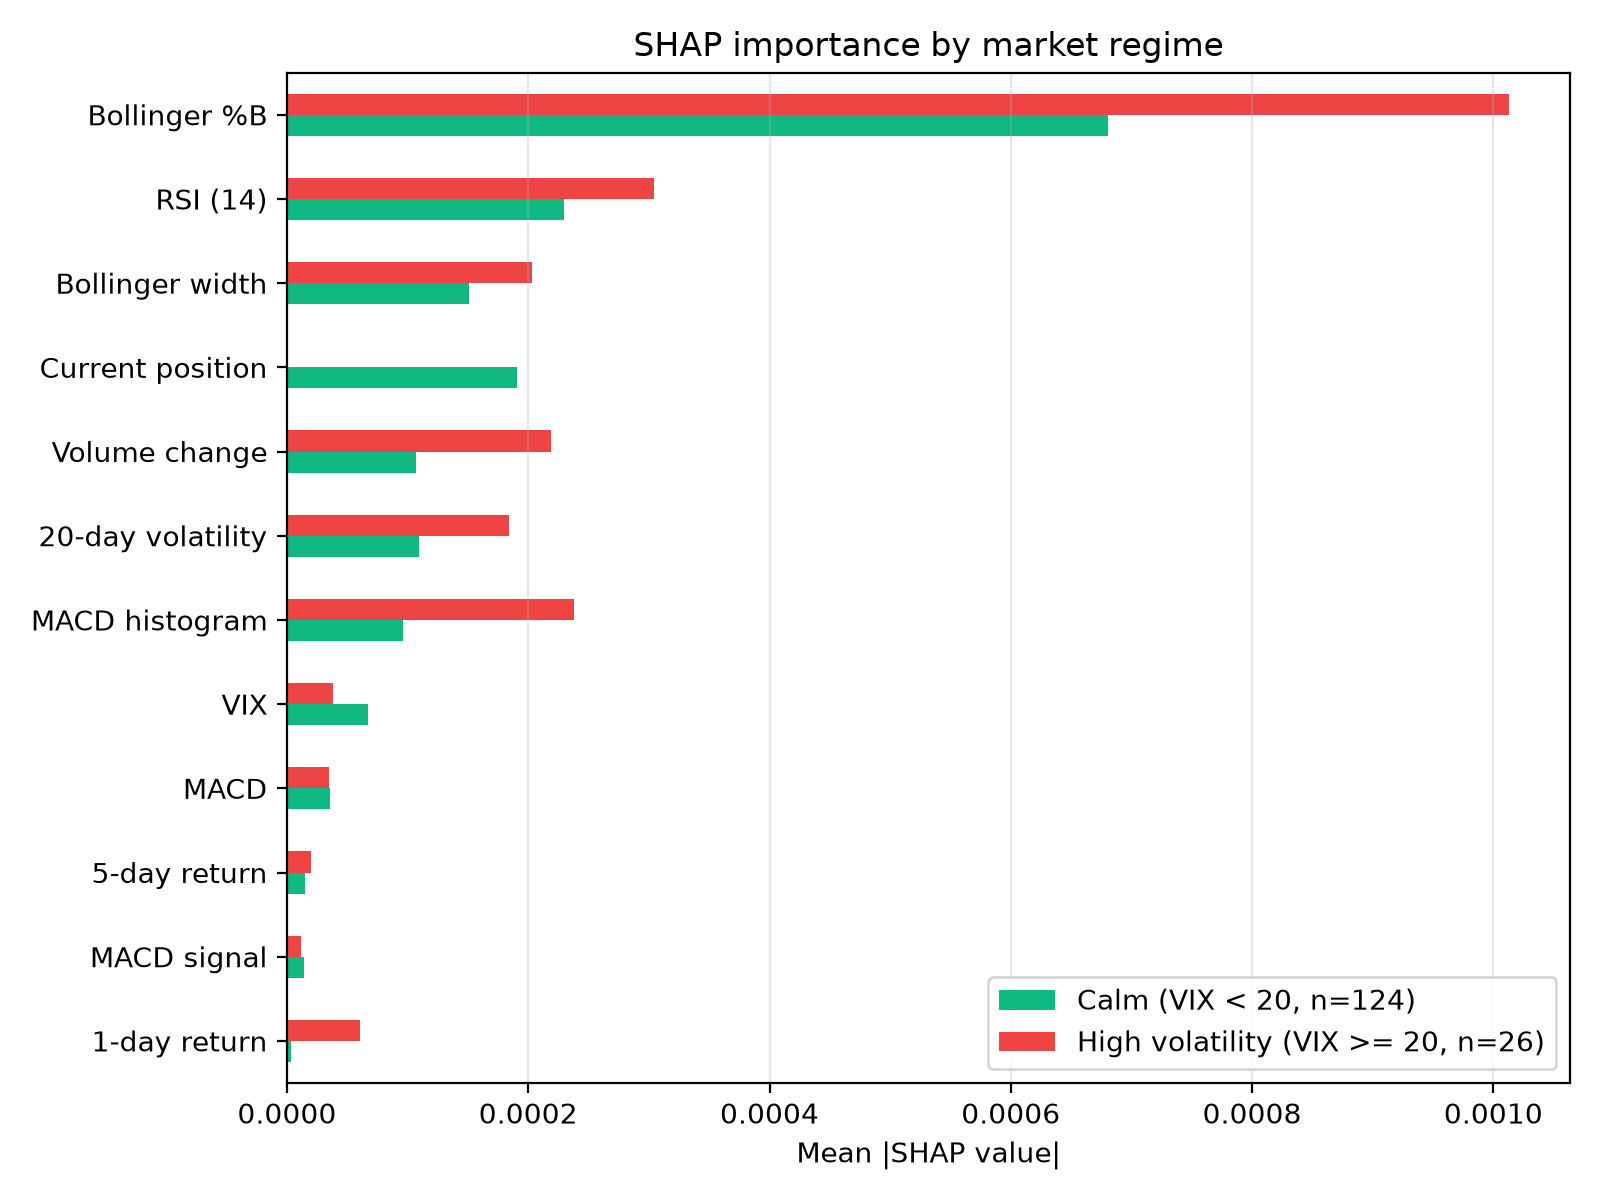

Source data for this figure (header and first rows):
, Calm (VIX < 20, n=124), High volatility (VIX >= 20, n=26)
1-day return, 3.2935963545389376e-06, 6.04183266281235e-05
MACD signal, 1.4264559224245917e-05, 1.1928006279927538e-05
5-day return, 1.492993107642322e-05, 2.005985617224988e-05
MACD, 3.546820904883285e-05, 3.509333929323431e-05
VIX, 6.691000990390823e-05, 3.8404656604429695e-05
MACD histogram, 9.646208089545407e-05, 0.0002382
20-day volatility, 0.0001093, 0.0001844
Volume change, 0.0001072, 0.0002187
Current position, 0.0001904, 0.0
Bollinger width, 0.000151, 0.0002028
RSI (14), 0.0002297, 0.000304
Bollinger %B, 0.0006803, 0.001013
